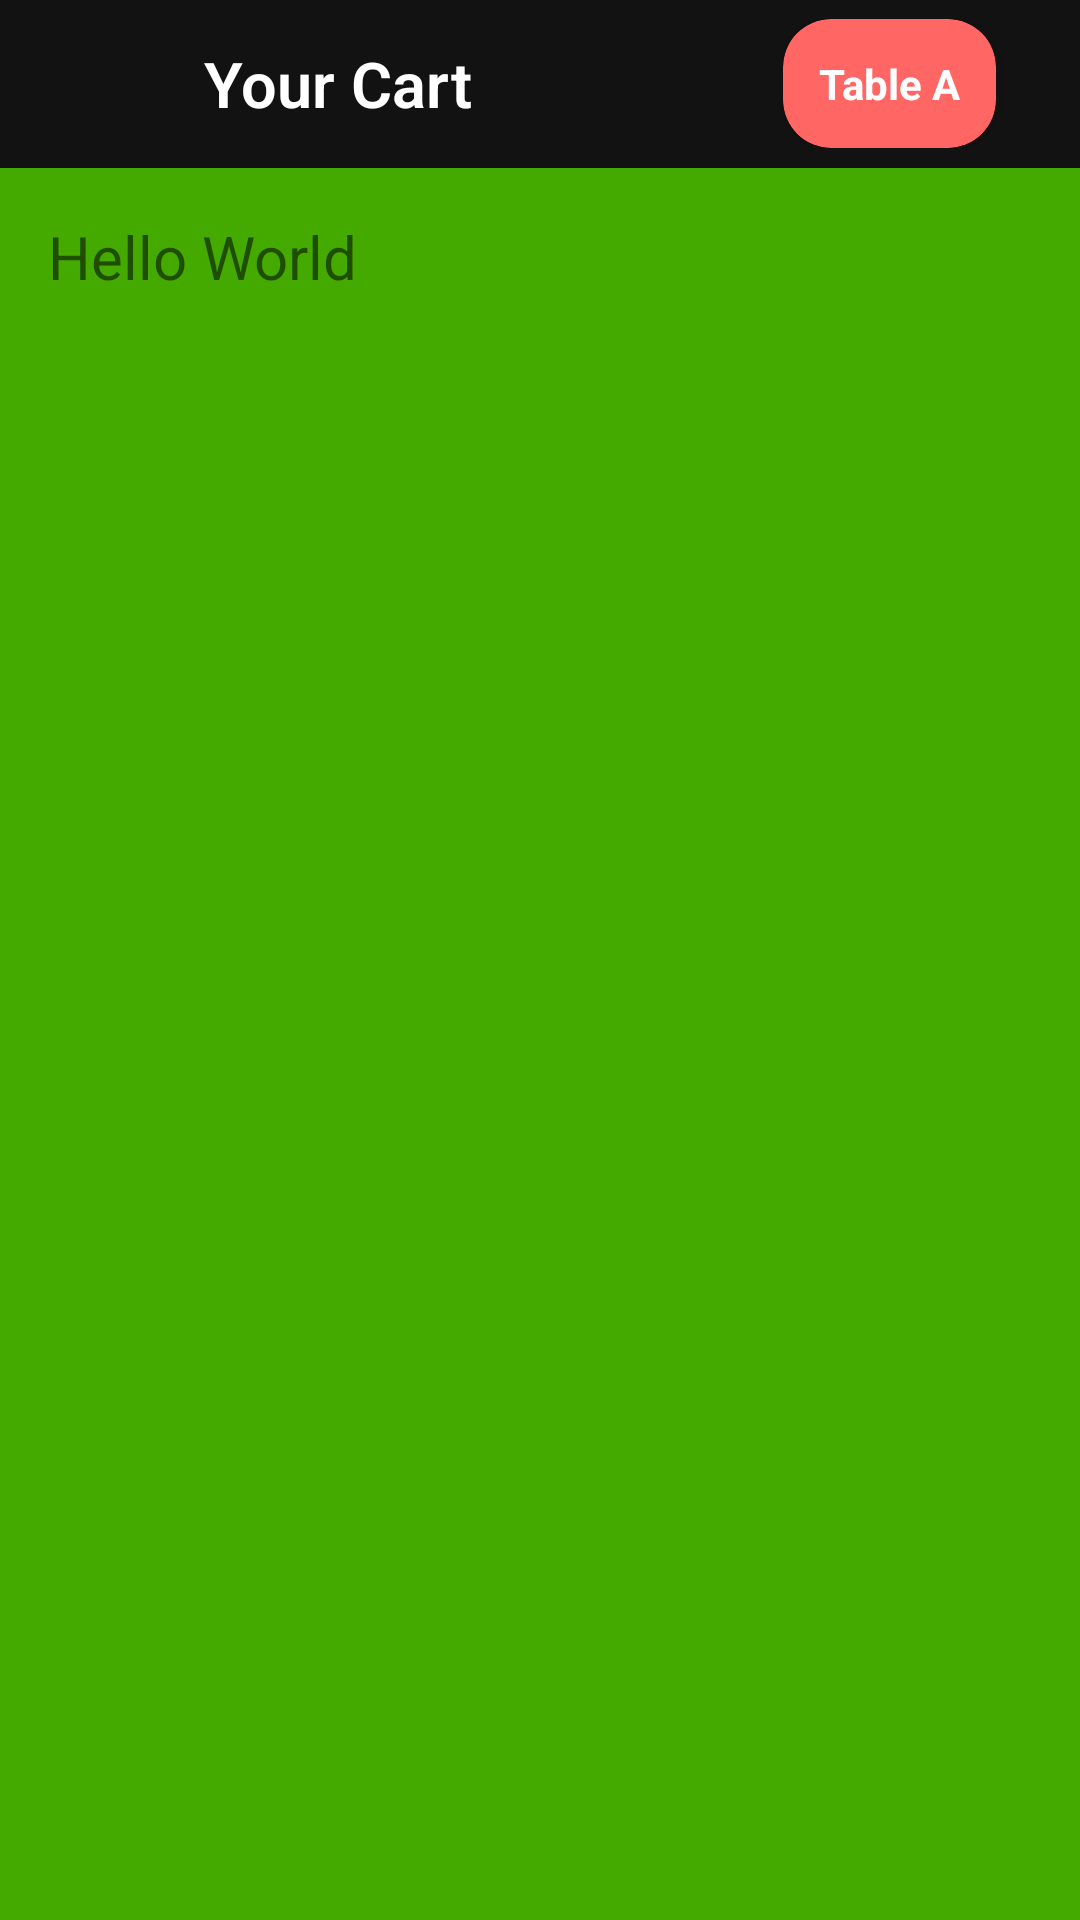

Android layout source for this screen:
<!-- AndroidManifest.xml: activity theme homeTheme -->
<!-- res/layout/activity_pending_menu.xml -->
<?xml version="1.0" encoding="utf-8"?>
<FrameLayout xmlns:android="http://schemas.android.com/apk/res/android"
    xmlns:app="http://schemas.android.com/apk/res-auto"
    xmlns:tools="http://schemas.android.com/tools"
    android:layout_width="match_parent"
    android:layout_height="match_parent"
    tools:context="eiv.rohueknight1726.com.restaurantprototype.pendingMenuActivity">
    <android.support.v7.widget.Toolbar
        android:layout_width="match_parent"
        android:layout_height="?actionBarSize"
        android:transitionName="mToolbarTransition"
        android:background="#121212">
        <ImageView
            android:layout_width="30dp"
            android:layout_height="30dp"
            android:src="@mipmap/ic_view_compact_white_24dp"
            android:onClick="drawerToggle"/>
        <TextView
            android:layout_width="wrap_content"
            android:layout_height="wrap_content"
            android:textColor="#FFFFFF"
            android:text="Your Cart"
            android:textSize="21sp"
            android:fontFamily="sans-serif-light"
            android:textStyle="bold"
            android:layout_marginLeft="38dp"/>
        <FrameLayout
            android:layout_width="match_parent"
            android:layout_height="match_parent">
            <LinearLayout
                android:layout_width="wrap_content"
                android:layout_height="wrap_content"
                android:layout_gravity="right|center_vertical"
                android:orientation="horizontal">

                <android.support.v7.widget.CardView
                    android:layout_width="wrap_content"
                    android:layout_height="wrap_content"
                    app:cardCornerRadius="16dp"
                    android:layout_gravity="right|center_vertical"
                    android:layout_marginRight="16dp"
                    app:cardBackgroundColor="#FF6664"
                    android:foregroundGravity="right">
                    <TextView
                        android:layout_width="wrap_content"
                        android:layout_height="wrap_content"
                        android:text="Table A"
                        android:textColor="#FFFFFF"
                        android:textStyle="bold"

                        android:layout_margin="12dp" />

                </android.support.v7.widget.CardView>
                <ImageView
                    android:layout_width="wrap_content"
                    android:layout_height="wrap_content"
                    android:src="@drawable/check"
                    android:id="@+id/checkButton"
                    android:layout_marginRight="12dp"
                    android:layout_gravity="center_vertical"
                    android:onClick="ConfirmOrder" />
            </LinearLayout>
        </FrameLayout>

    </android.support.v7.widget.Toolbar>
    <FrameLayout
        android:layout_width="match_parent"
        android:layout_height="match_parent"
        android:transitionName="currentOrderFrameTransition"
        android:background="#44AA00"
        android:layout_marginTop="?actionBarSize">
<TextView
    android:layout_width="wrap_content"
    android:layout_height="wrap_content"
    android:text="Hello World"
    android:textSize="20sp"
    android:layout_margin="16dp"
    android:transitionName="HelloTextTransition"/>
        </FrameLayout>
</FrameLayout>
<!-- resources referenced by this layout -->
<resources>
  <style name="homeTheme" parent="Theme.AppCompat.Light.NoActionBar">
          
          <item name="colorPrimary">#121212</item>
          <item name="colorPrimaryDark">#000000</item>
          <item name="colorAccent">#D7452D</item>
      </style>
</resources>
